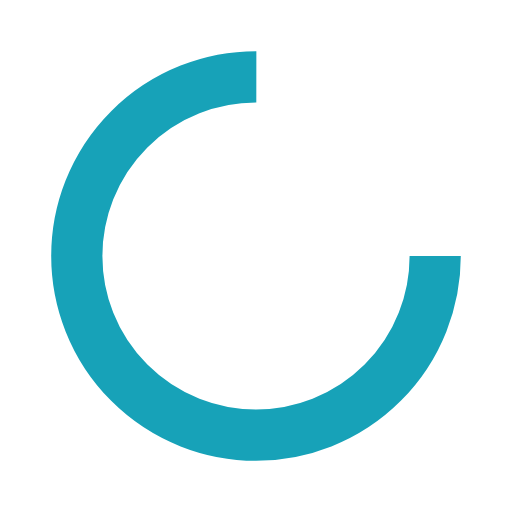
t = 0.00 s
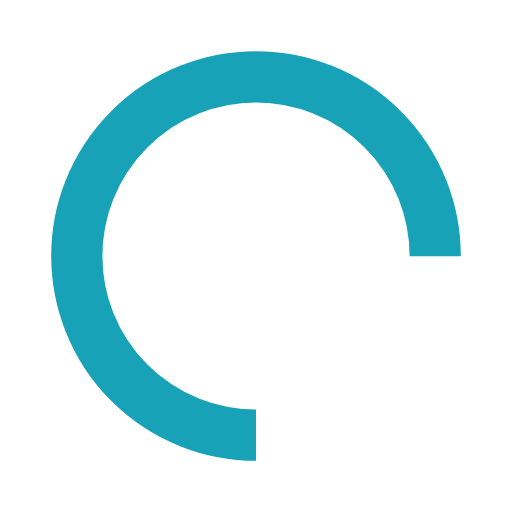
t = 0.25 s
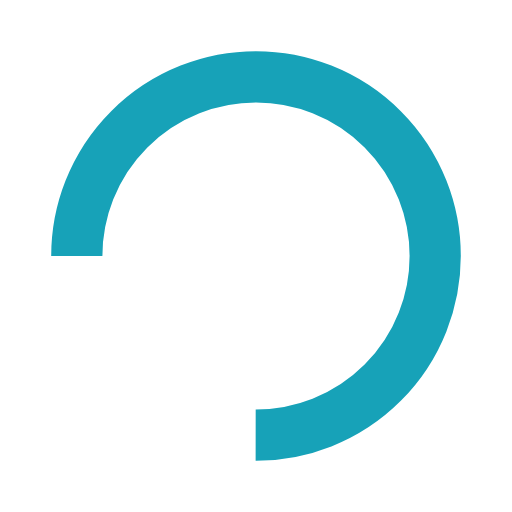
t = 0.50 s
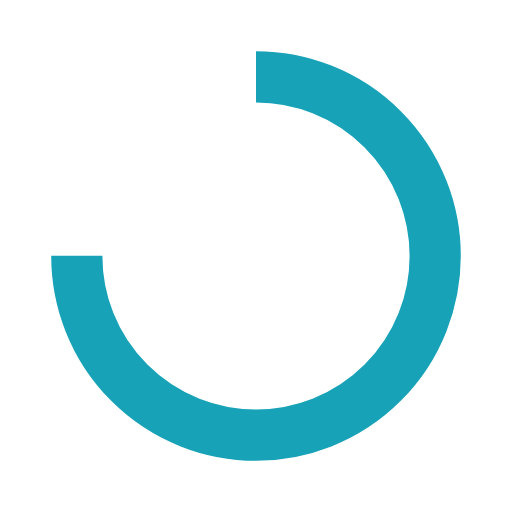
t = 0.75 s

The animated SVG that drew these frames (rendered in a browser with its animation timeline set to each time). Animation: 1 SMIL element (animateTransform=1); one cycle of 1.00 s, repeats indefinitely.

<?xml version="1.0" encoding="utf-8"?>
<svg xmlns="http://www.w3.org/2000/svg" xmlns:xlink="http://www.w3.org/1999/xlink" style="margin: auto; background: none; display: block; shape-rendering: auto;" width="200px" height="200px" viewBox="0 0 100 100" preserveAspectRatio="xMidYMid">
<circle cx="50" cy="50" fill="none" stroke="#17a2b8" stroke-width="10" r="35" stroke-dasharray="164.93361431346415 56.97787143782138">
  <animateTransform attributeName="transform" type="rotate" repeatCount="indefinite" dur="1s" values="0 50 50;360 50 50" keyTimes="0;1"></animateTransform>
</circle>
<!-- [ldio] generated by https://loading.io/ --></svg>